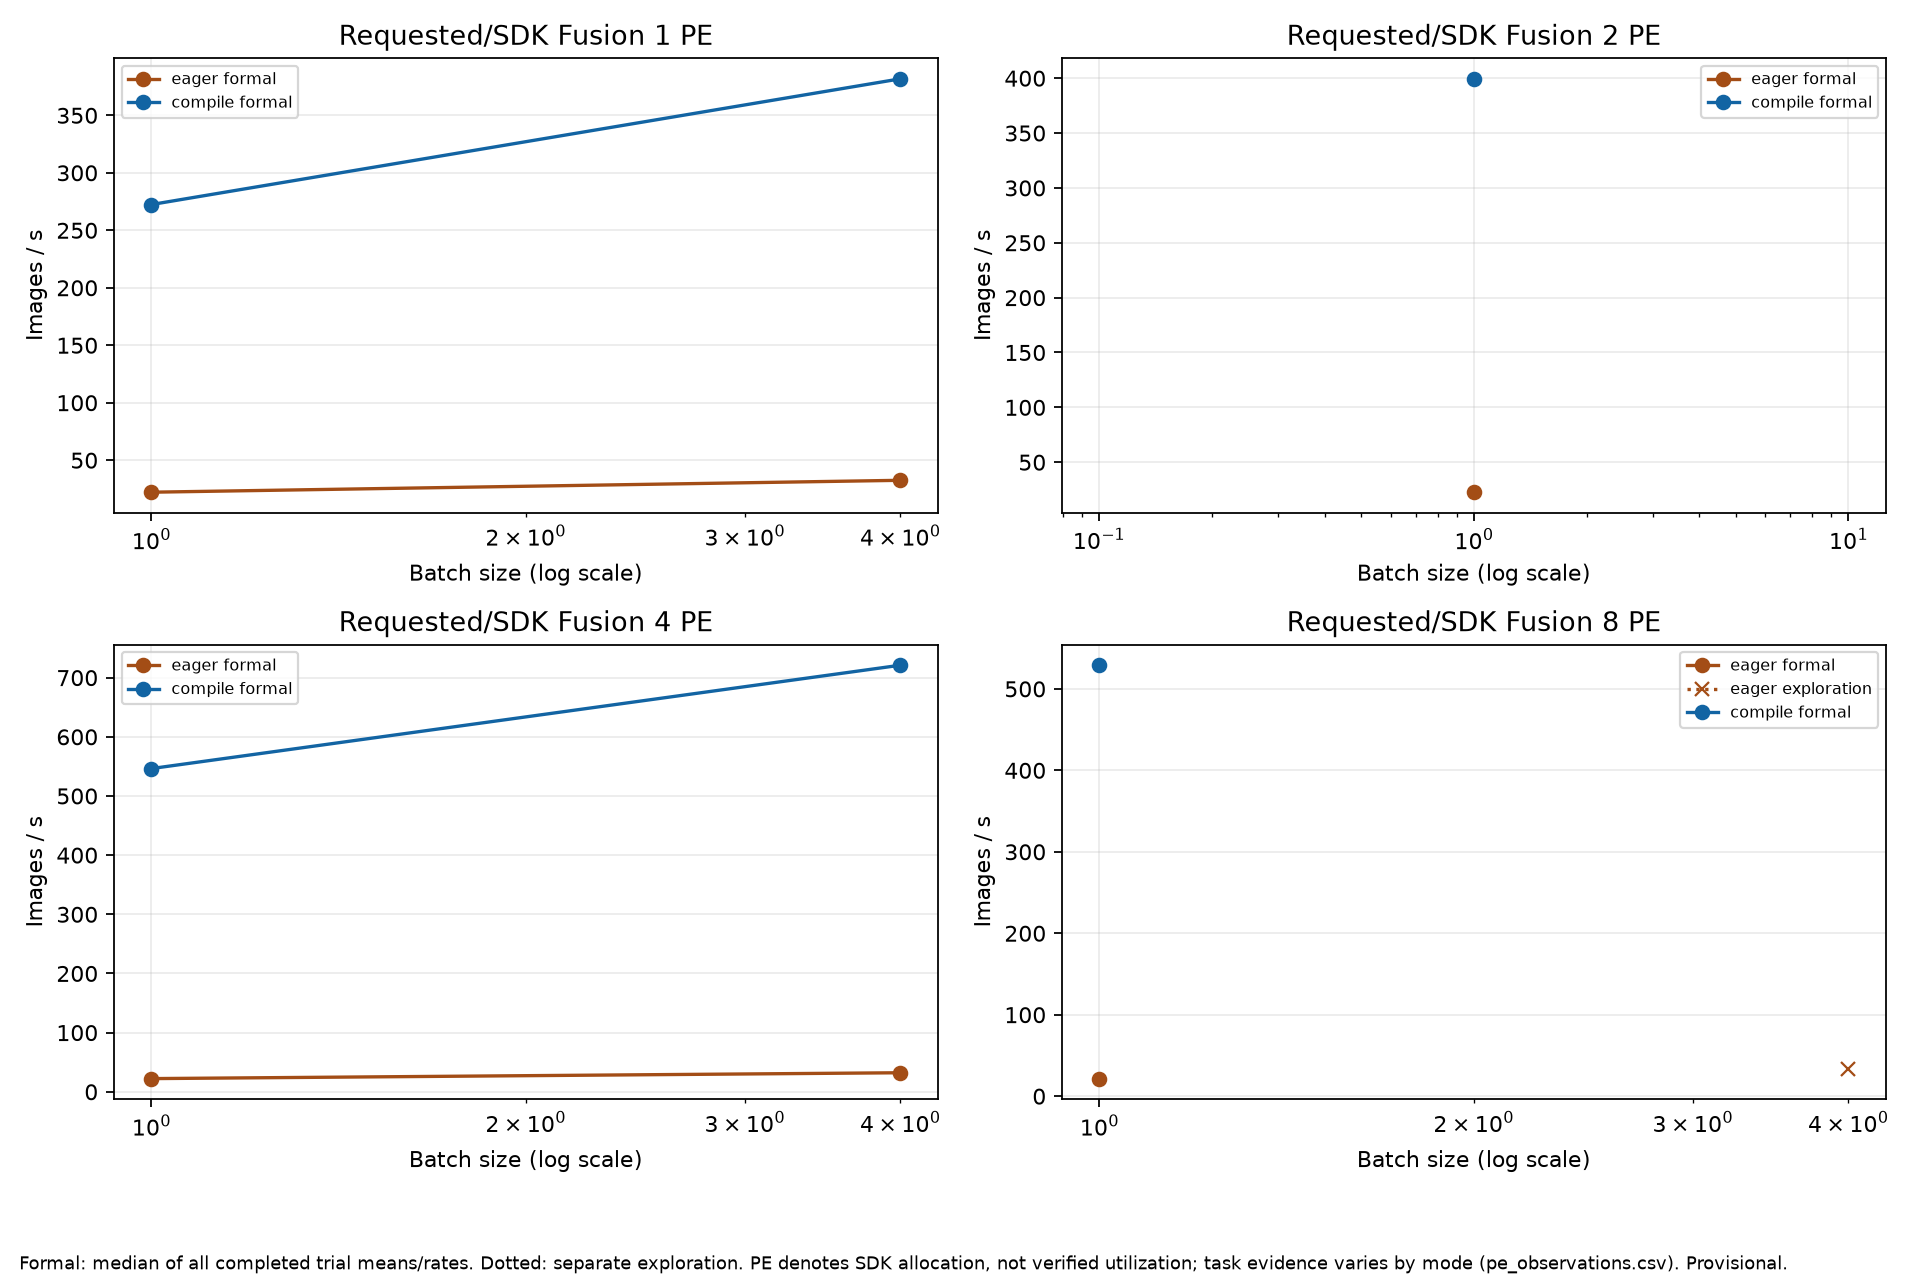

Source data for this figure (header and first rows):
stage, pe, batch, mode, trials_completed, pe_evidence_case, pe_evidence_batch, diagnostic_npu_task_events, diagnostic_cluster_indices, npu_task_evidence, multi_cluster_task_evidence, per_pe_utilization_verified, all_pe_completion_internals, median_trial_mean_ms, min_trial_mean_ms, max_trial_mean_ms, trial_mean_sample_sd_ms, trial_mean_cv, median_trial_images_s, median_images_s_per_allocated_pe, warmup_counts, repeat_counts, repeat_measured_s, stabilization_status
exploration, 8, 4, eager, 1, diagnostic_p8_b1_eager_t1_a1, 1, 368, ["0", "1"], observed_in_separate_diagnostic, both_clusters_observed, False, SDK stream contract; binary implementati…, 122.1, 122.1, 122.1, , , 32.76, 4.095, [20], [50], [6.104875417000001], None
formal, 1, 1, compile, 3, diagnostic_p1_b1_compile_t1_a1, 1, 2, ["0"], observed_in_separate_diagnostic, single_cluster_configuration, False, SDK stream contract; binary implementati…, 3.671, 3.666, 3.674, 0.004166, 0.001135, 272.4, 272.4, [100], [2724, 2723, 2729], [10.000476474, 10.003493932, 10.00337019…, heuristic_satisfied
formal, 1, 1, eager, 3, diagnostic_p1_b1_eager_t1_a1, 1, 185, ["0"], observed_in_separate_diagnostic, single_cluster_configuration, False, SDK stream contract; binary implementati…, 45.09, 44.59, 45.21, 0.3297, 0.007333, 22.18, 22.18, [100], [500, 500, 500], [22.606652258999997, 22.296063188, 22.54…, heuristic_satisfied
formal, 1, 4, compile, 3, diagnostic_p1_b1_compile_t1_a1, 1, 2, ["0"], observed_in_separate_diagnostic, single_cluster_configuration, False, SDK stream contract; binary implementati…, 10.48, 10.45, 10.48, 0.01686, 0.001611, 381.8, 381.8, [140], [955, 958, 955], [10.007341928, 10.010212809, 10.00614208…, heuristic_satisfied
formal, 1, 4, eager, 3, diagnostic_p1_b1_eager_t1_a1, 1, 185, ["0"], observed_in_separate_diagnostic, single_cluster_configuration, False, SDK stream contract; binary implementati…, 123, 122.5, 123, 0.2846, 0.002317, 32.53, 32.53, [140], [500, 500, 500], [61.251089448, 61.514078239, 61.47681466…, heuristic_satisfied
formal, 2, 1, compile, 3, diagnostic_p2_b1_compile_t1_a2, 1, 0, [], not_observed_in_accepted_diagnostic, single_cluster_configuration, False, SDK stream contract; binary implementati…, 2.503, 2.469, 2.507, 0.0214, 0.008583, 399.5, 199.7, [100], [3995, 3989, 4051], [10.001234943, 10.002352852, 10.00015206…, heuristic_satisfied
formal, 2, 1, eager, 3, diagnostic_p2_b1_eager_t1_a1, 1, 185, ["0"], observed_in_separate_diagnostic, single_cluster_configuration, False, SDK stream contract; binary implementati…, 44.13, 43.92, 44.3, 0.1909, 0.004328, 22.66, 11.33, [100], [500, 500, 500], [21.960237418000002, 22.065294683, 22.15…, heuristic_satisfied
formal, 4, 1, compile, 3, diagnostic_p4_b1_compile_t1_a1, 1, 0, [], not_observed_in_accepted_diagnostic, single_cluster_configuration, False, SDK stream contract; binary implementati…, 1.83, 1.827, 1.842, 0.007589, 0.00414, 546.3, 136.6, [180], [5464, 5431, 5474], [10.001387616, 10.001301552000001, 10.00…, heuristic_satisfied
formal, 4, 1, eager, 3, diagnostic_p4_b1_eager_t1_a1, 1, 184, ["0"], observed_in_separate_diagnostic, single_cluster_configuration, False, SDK stream contract; binary implementati…, 44.89, 44.5, 44.95, 0.2432, 0.00543, 22.28, 5.569, [180], [500, 500, 500], [22.477084206, 22.252032379, 22.44435496…, heuristic_satisfied
formal, 4, 4, compile, 3, diagnostic_p4_b1_compile_t1_a1, 1, 0, [], not_observed_in_accepted_diagnostic, single_cluster_configuration, False, SDK stream contract; binary implementati…, 5.547, 5.541, 5.563, 0.01156, 0.002083, 721.1, 180.3, [100], [1805, 1798, 1803], [10.001011525, 10.002722768, 10.00207658…, heuristic_satisfied
formal, 4, 4, eager, 3, diagnostic_p4_b1_eager_t1_a1, 1, 184, ["0"], observed_in_separate_diagnostic, single_cluster_configuration, False, SDK stream contract; binary implementati…, 124.3, 124.3, 124.6, 0.1615, 0.001298, 32.18, 8.045, [100], [500, 500, 500], [62.142841213, 62.286086067, 62.14990118…, heuristic_satisfied
formal, 8, 1, compile, 3, diagnostic_p8_b1_compile_t1_a1, 1, 0, [], not_observed_in_accepted_diagnostic, unverified, False, SDK stream contract; binary implementati…, 1.89, 1.877, 1.91, 0.01654, 0.008742, 529.1, 66.13, [100], [5291, 5236, 5328], [10.000691216, 10.001023959, 10.00178388…, heuristic_satisfied
formal, 8, 1, eager, 3, diagnostic_p8_b1_eager_t1_a1, 1, 368, ["0", "1"], observed_in_separate_diagnostic, both_clusters_observed, False, SDK stream contract; binary implementati…, 46.38, 45.2, 46.77, 0.8142, 0.01766, 21.56, 2.695, [100], [500, 500, 500], [23.189930458, 22.602041854, 23.38383264…, heuristic_satisfied
